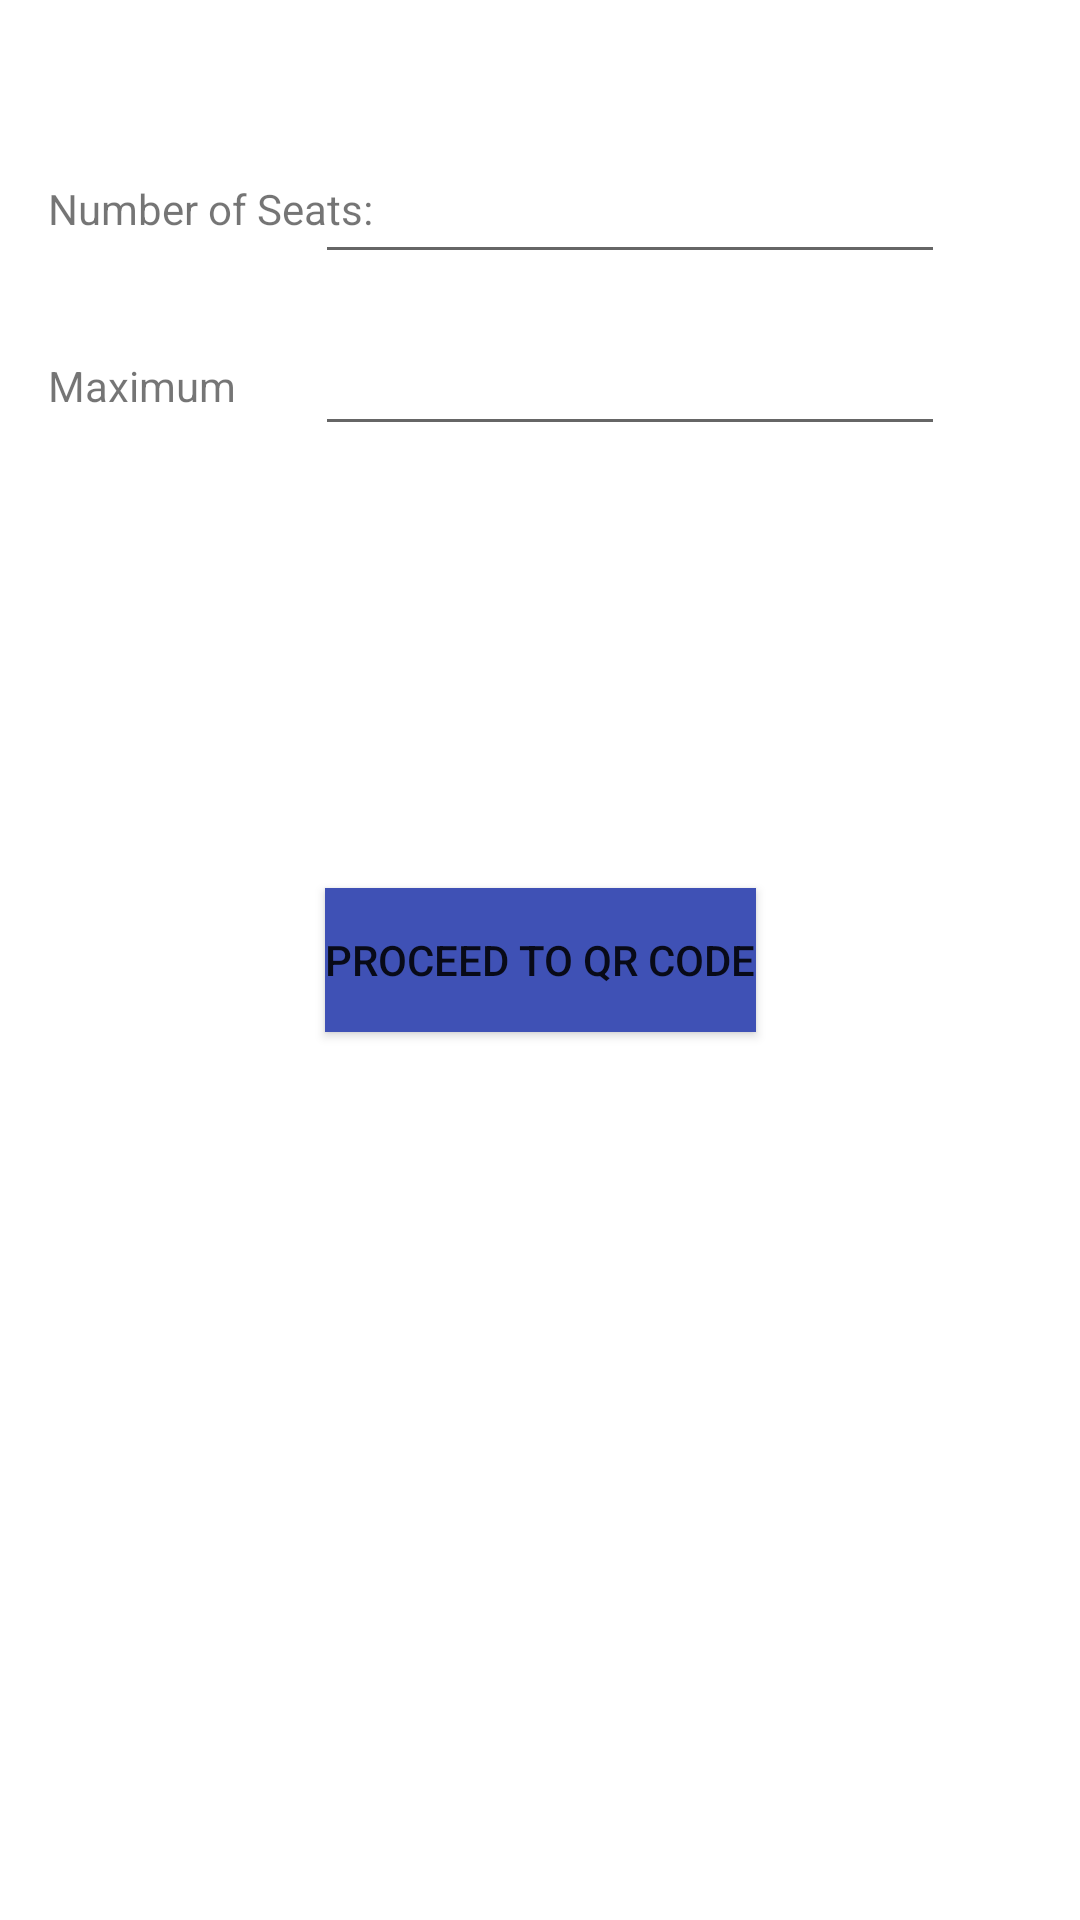

Produce the Android XML layout that renders to this screen, including the resource entries it uses.
<!-- AndroidManifest.xml: application theme Theme.JavaPoolRides -->
<!-- res/layout/activity_offer_ride.xml -->
<?xml version="1.0" encoding="utf-8"?>
<androidx.constraintlayout.widget.ConstraintLayout xmlns:android="http://schemas.android.com/apk/res/android"
    xmlns:app="http://schemas.android.com/apk/res-auto"
    xmlns:tools="http://schemas.android.com/tools"
    android:layout_width="match_parent"
    android:layout_height="match_parent"
    tools:context=".OfferRideActivity">

    <TextView
        android:id="@+id/textView3"
        android:layout_width="wrap_content"
        android:layout_height="wrap_content"
        android:layout_marginStart="16dp"
        android:layout_marginTop="60dp"
        android:text="Number of Seats:"
        app:layout_constraintStart_toStartOf="parent"
        app:layout_constraintTop_toTopOf="parent" />

    <EditText
        android:id="@+id/editTextTextPersonName"
        android:layout_width="wrap_content"
        android:layout_height="wrap_content"
        android:layout_marginStart="60dp"
        android:layout_marginTop="50dp"
        android:ems="10"
        android:inputType="textPersonName"
        app:layout_constraintEnd_toEndOf="parent"
        app:layout_constraintStart_toStartOf="parent"
        app:layout_constraintTop_toTopOf="parent" />

    <TextView
        android:id="@+id/textView4"
        android:layout_width="106dp"
        android:layout_height="20dp"
        android:layout_marginStart="16dp"
        android:layout_marginTop="40dp"
        android:text="Maximum Distance:"
        app:layout_constraintStart_toStartOf="parent"
        app:layout_constraintTop_toBottomOf="@+id/textView3" />

    <EditText
        android:id="@+id/editTextTextPersonName2"
        android:layout_width="wrap_content"
        android:layout_height="wrap_content"
        android:layout_marginStart="60dp"
        android:layout_marginTop="16dp"
        android:ems="10"
        android:inputType="textPersonName"
        app:layout_constraintEnd_toEndOf="parent"
        app:layout_constraintStart_toStartOf="parent"
        app:layout_constraintTop_toBottomOf="@+id/editTextTextPersonName" />

    <Button
        android:id="@+id/button7"
        android:layout_width="wrap_content"
        android:layout_height="wrap_content"
        android:background="#3F51B5"
        android:onClick="qrCode"
        android:text="Proceed To QR Code"
        app:layout_constraintBottom_toBottomOf="parent"
        app:layout_constraintEnd_toEndOf="parent"
        app:layout_constraintStart_toStartOf="parent"
        app:layout_constraintTop_toTopOf="parent" />
</androidx.constraintlayout.widget.ConstraintLayout>
<!-- resources referenced by this layout -->
<resources>
  <style name="Theme.JavaPoolRides" parent="Theme.MaterialComponents.DayNight.DarkActionBar">
          
          <item name="colorPrimary">@color/purple_500</item>
          <item name="colorPrimaryVariant">@color/purple_700</item>
          <item name="colorOnPrimary">@color/white</item>
          
          <item name="colorSecondary">@color/teal_200</item>
          <item name="colorSecondaryVariant">@color/teal_700</item>
          <item name="colorOnSecondary">@color/black</item>
          
          <item name="android:statusBarColor" tools:targetApi="21">?attr/colorPrimaryVariant</item>
          
      </style>
  <!-- not gathered from this repository: default colours our renderer supplied (Android Studio template values) -->
  <color name="purple_500">#FF6200EE</color>
  <color name="purple_700">#FF3700B3</color>
  <color name="teal_200">#FF03DAC5</color>
  <color name="teal_700">#FF018786</color>
  <color name="black">#FF000000</color>
  <color name="white">#FFFFFFFF</color>
</resources>
